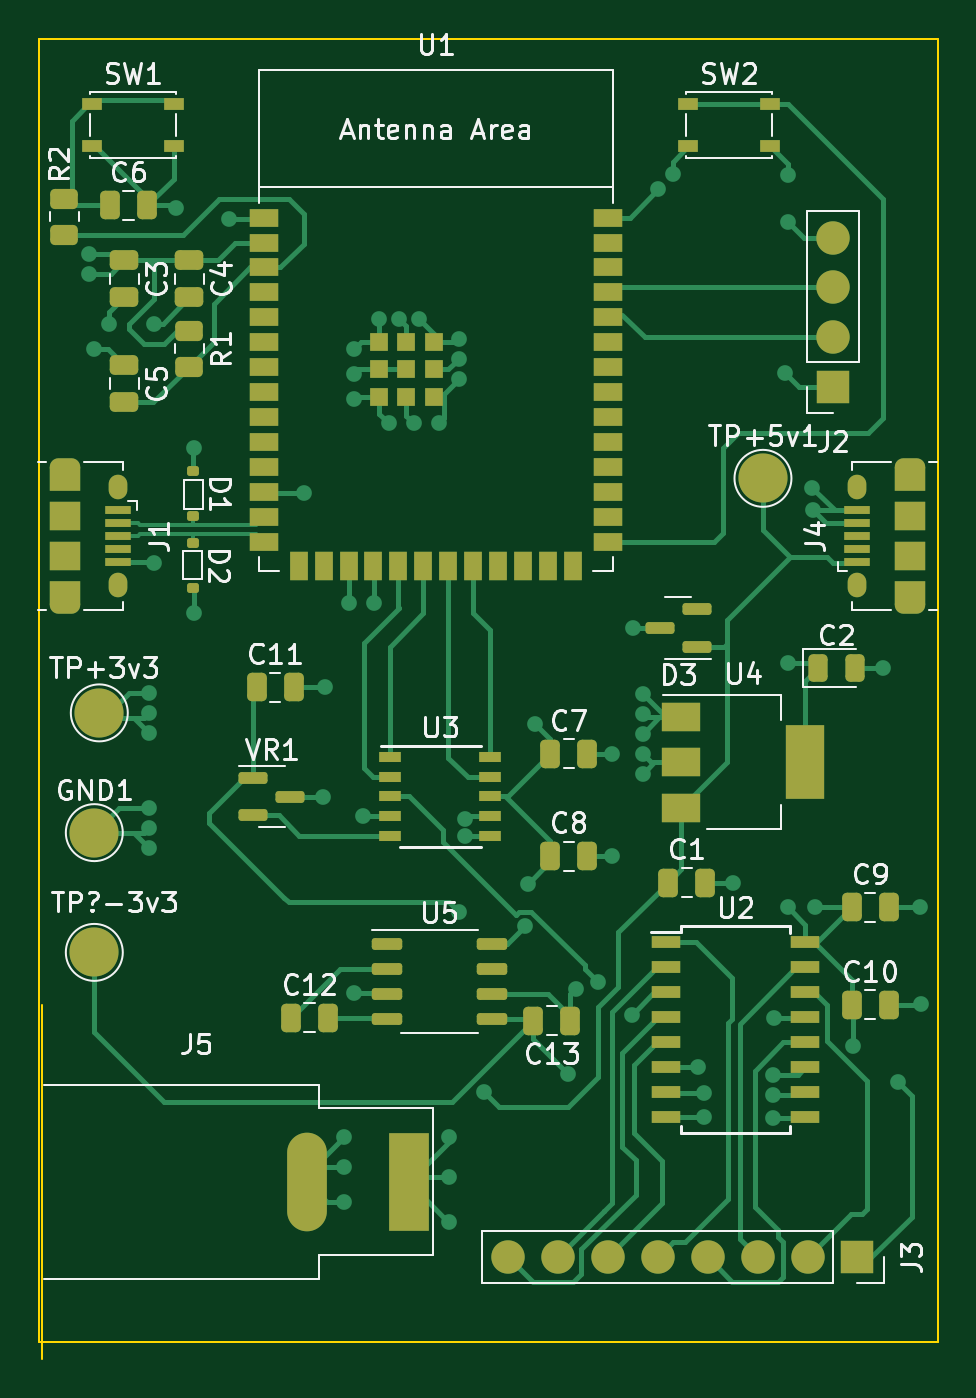
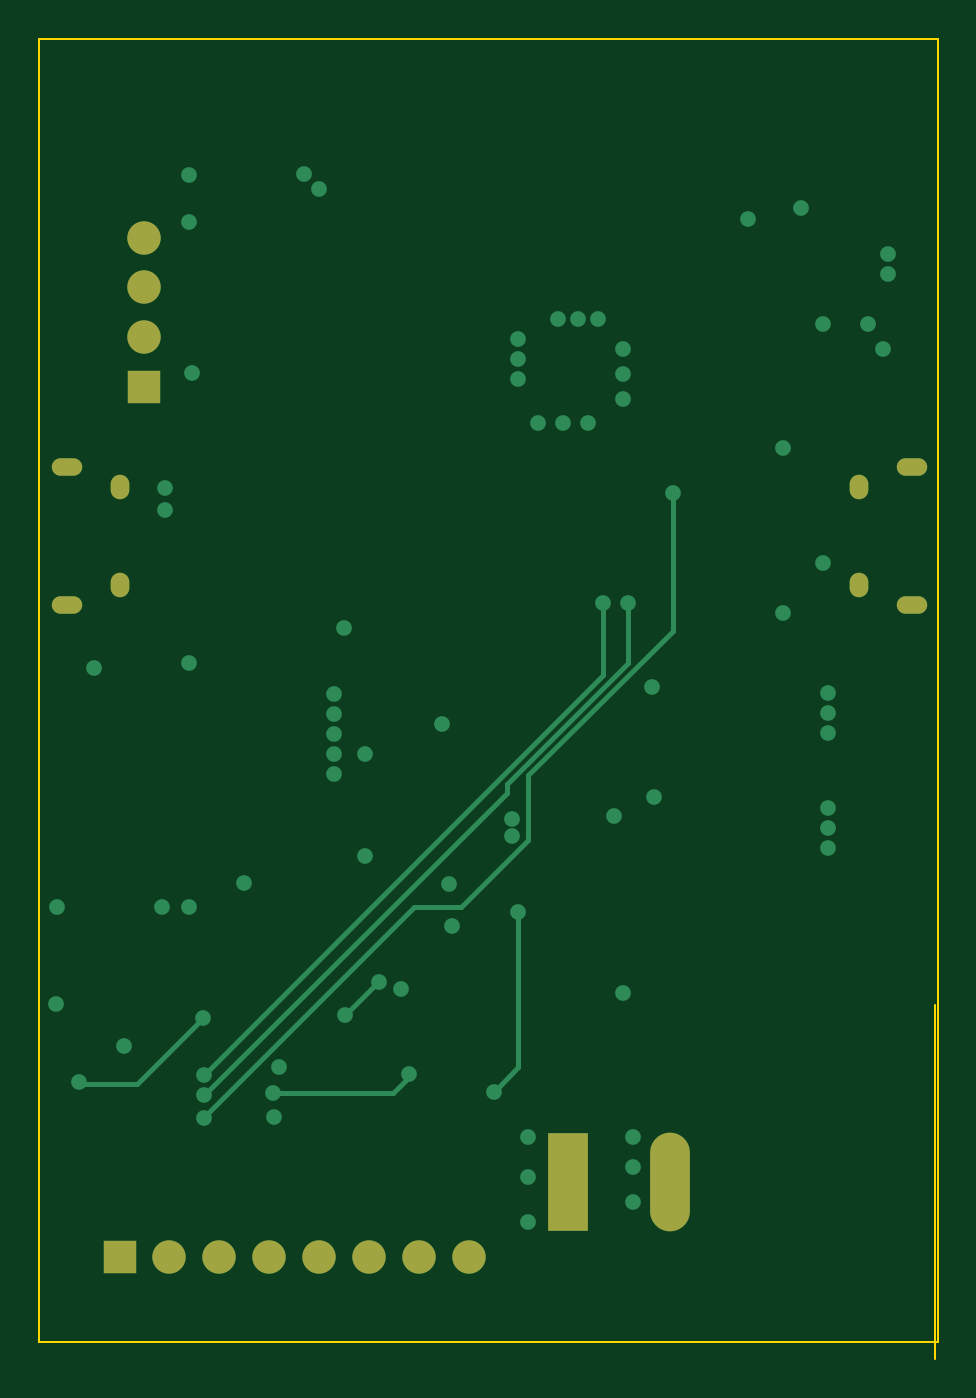
Circuit board: 11 layer files. Board 45.7 x 67.2 mm.
- bottom_copper: CAE32_PCB-B_Cu.gbr (5738 bytes)
- bottom_mask: CAE32_PCB-B_Mask.gbr (1366 bytes)
- paste: CAE32_PCB-B_Paste.gbr (482 bytes)
- bottom_silk: CAE32_PCB-B_Silkscreen.gbr (483 bytes)
- outline: CAE32_PCB-Edge_Cuts.gbr (842 bytes)
- top_copper: CAE32_PCB-F_Cu.gbr (36876 bytes)
- top_mask: CAE32_PCB-F_Mask.gbr (8198 bytes)
- paste: CAE32_PCB-F_Paste.gbr (7406 bytes)
- top_silk: CAE32_PCB-F_Silkscreen.gbr (36995 bytes)
- inner_copper: CAE32_PCB-In1_Cu.gbr (143016 bytes)
- inner_copper: CAE32_PCB-In2_Cu.gbr (92494 bytes)

=== bottom_copper: CAE32_PCB-B_Cu.gbr ===
%TF.GenerationSoftware,KiCad,Pcbnew,6.0.9+dfsg-1~bpo11+1*%
%TF.CreationDate,2022-12-22T20:36:38-06:00*%
%TF.ProjectId,CAE32_PCB,43414533-325f-4504-9342-2e6b69636164,rev?*%
%TF.SameCoordinates,Original*%
%TF.FileFunction,Copper,L4,Bot*%
%TF.FilePolarity,Positive*%
%FSLAX46Y46*%
G04 Gerber Fmt 4.6, Leading zero omitted, Abs format (unit mm)*
G04 Created by KiCad (PCBNEW 6.0.9+dfsg-1~bpo11+1) date 2022-12-22 20:36:38*
%MOMM*%
%LPD*%
G01*
G04 APERTURE LIST*
%TA.AperFunction,ComponentPad*%
%ADD10O,1.550000X0.890000*%
%TD*%
%TA.AperFunction,ComponentPad*%
%ADD11O,0.950000X1.250000*%
%TD*%
%TA.AperFunction,ComponentPad*%
%ADD12R,2.020000X5.020000*%
%TD*%
%TA.AperFunction,ComponentPad*%
%ADD13O,2.020000X5.020000*%
%TD*%
%TA.AperFunction,ComponentPad*%
%ADD14R,1.700000X1.700000*%
%TD*%
%TA.AperFunction,ComponentPad*%
%ADD15O,1.700000X1.700000*%
%TD*%
%TA.AperFunction,ViaPad*%
%ADD16C,0.800000*%
%TD*%
%TA.AperFunction,Conductor*%
%ADD17C,0.250000*%
%TD*%
G04 APERTURE END LIST*
D10*
%TO.P,J4,6,Shield*%
%TO.N,unconnected-(J4-Pad6)*%
X171049000Y-111450000D03*
D11*
X168349000Y-117450000D03*
X168349000Y-112450000D03*
D10*
X171049000Y-118450000D03*
%TD*%
D12*
%TO.P,J5,1*%
%TO.N,+3.3V*%
X145536000Y-147828000D03*
D13*
%TO.P,J5,2*%
%TO.N,GNDREF*%
X140356000Y-147828000D03*
%TD*%
D10*
%TO.P,J1,6,Shield*%
%TO.N,unconnected-(J1-Pad6)*%
X128060000Y-118450000D03*
X128060000Y-111450000D03*
D11*
X130760000Y-112450000D03*
X130760000Y-117450000D03*
%TD*%
D14*
%TO.P,J3,1,Pin_1*%
%TO.N,Net-(J3-Pad1)*%
X168387000Y-151663000D03*
D15*
%TO.P,J3,2,Pin_2*%
%TO.N,Net-(J3-Pad2)*%
X165847000Y-151663000D03*
%TO.P,J3,3,Pin_3*%
%TO.N,Net-(J3-Pad3)*%
X163307000Y-151663000D03*
%TO.P,J3,4,Pin_4*%
%TO.N,Net-(J3-Pad4)*%
X160767000Y-151663000D03*
%TO.P,J3,5,Pin_5*%
%TO.N,Net-(J3-Pad5)*%
X158227000Y-151663000D03*
%TO.P,J3,6,Pin_6*%
%TO.N,Net-(J3-Pad6)*%
X155687000Y-151663000D03*
%TO.P,J3,7,Pin_7*%
%TO.N,Net-(J3-Pad7)*%
X153147000Y-151663000D03*
%TO.P,J3,8,Pin_8*%
%TO.N,Net-(J3-Pad8)*%
X150607000Y-151663000D03*
%TD*%
D14*
%TO.P,J2,1*%
%TO.N,+3.3V*%
X167150000Y-107375000D03*
D15*
%TO.P,J2,2*%
%TO.N,/TX0*%
X167150000Y-104835000D03*
%TO.P,J2,3*%
%TO.N,/RX0*%
X167150000Y-102295000D03*
%TO.P,J2,4*%
%TO.N,GNDREF*%
X167150000Y-99755000D03*
%TD*%
D16*
%TO.N,+5V*%
X148082000Y-134112000D03*
X149352000Y-143256000D03*
%TO.N,+3.3V*%
X168148000Y-140919200D03*
X151468600Y-134799000D03*
X132334000Y-122936000D03*
X164846000Y-121412000D03*
X164700000Y-106675000D03*
X132334000Y-124968000D03*
X147574000Y-149860000D03*
X151976000Y-124517000D03*
X164846000Y-133858000D03*
X147574000Y-145542000D03*
X132334000Y-123952000D03*
X151595000Y-132645000D03*
X157450000Y-127050000D03*
X166243000Y-133858000D03*
X129286000Y-101600000D03*
X129286000Y-100584000D03*
X157450000Y-126037500D03*
X160274000Y-141986000D03*
X147574000Y-147574000D03*
%TO.N,-3V3*%
X160575000Y-143300000D03*
X153670000Y-142325000D03*
%TO.N,Net-(J3-Pad1)*%
X170434000Y-142748000D03*
X164125000Y-139500000D03*
%TO.N,/S2*%
X164100000Y-144575000D03*
X140208000Y-112776000D03*
%TO.N,/S1*%
X142494000Y-118364000D03*
X164075000Y-143425000D03*
%TO.N,/S0*%
X143764000Y-118364000D03*
X164100000Y-142375000D03*
%TO.N,Net-(U2-Pad3)*%
X155194000Y-137668000D03*
X156900000Y-139325000D03*
%TO.N,GNDREF*%
X142748000Y-107950000D03*
X132588000Y-104140000D03*
X171602400Y-138785600D03*
X162052000Y-132588000D03*
X132334000Y-130810000D03*
X134620000Y-118872000D03*
X148082000Y-105918000D03*
X166098500Y-113600000D03*
X141300000Y-122625000D03*
X157450000Y-123000000D03*
X146050000Y-103886000D03*
X148420000Y-130232000D03*
X169672000Y-121666000D03*
X157450000Y-125025000D03*
X129540000Y-105410000D03*
X147066000Y-109220000D03*
X166073500Y-112500000D03*
X132334000Y-129794000D03*
X157450000Y-124012500D03*
X142240000Y-148844000D03*
X132588000Y-116332000D03*
X155913000Y-126041000D03*
X145796000Y-109220000D03*
X143213000Y-129216000D03*
X142240000Y-147066000D03*
X148420000Y-129343000D03*
X134620000Y-110490000D03*
X142748000Y-105410000D03*
X158975000Y-96500000D03*
X133675000Y-98250000D03*
X160550000Y-144525000D03*
X142756400Y-138202600D03*
X148082000Y-106934000D03*
X144526000Y-109220000D03*
X136398000Y-98806000D03*
X130302000Y-104140000D03*
X132334000Y-128778000D03*
X171551600Y-133858000D03*
X156972000Y-119634000D03*
X142240000Y-145542000D03*
X164850000Y-96550000D03*
X144018000Y-103886000D03*
X148082000Y-104902000D03*
X154059400Y-137999400D03*
X142748000Y-106680000D03*
X158242000Y-97282000D03*
X164850000Y-98950000D03*
X145034000Y-103886000D03*
X155913000Y-131248000D03*
X141200000Y-128225000D03*
%TD*%
D17*
%TO.N,+5V*%
X148082000Y-141986000D02*
X148082000Y-134112000D01*
X149352000Y-143256000D02*
X148082000Y-141986000D01*
%TO.N,-3V3*%
X153670000Y-142494000D02*
X154476000Y-143300000D01*
X153670000Y-142325000D02*
X153670000Y-142494000D01*
X154476000Y-143300000D02*
X160575000Y-143300000D01*
%TO.N,Net-(J3-Pad1)*%
X170350000Y-142850000D02*
X167475000Y-142850000D01*
X167475000Y-142850000D02*
X164125000Y-139500000D01*
%TO.N,/S2*%
X140208000Y-119762396D02*
X147574000Y-127128396D01*
X147574000Y-127128396D02*
X147574000Y-130411305D01*
X153416000Y-133858000D02*
X164100000Y-144542000D01*
X164100000Y-144542000D02*
X164100000Y-144575000D01*
X147574000Y-130411305D02*
X151020695Y-133858000D01*
X151020695Y-133858000D02*
X153416000Y-133858000D01*
X140208000Y-112776000D02*
X140208000Y-119762396D01*
%TO.N,/S1*%
X164075000Y-143425000D02*
X148666000Y-128016000D01*
X142494000Y-121412000D02*
X142494000Y-118364000D01*
X148666000Y-128016000D02*
X148666000Y-127584000D01*
X148666000Y-127584000D02*
X142494000Y-121412000D01*
%TO.N,/S0*%
X164100000Y-142375000D02*
X143764000Y-122039000D01*
X143764000Y-122039000D02*
X143764000Y-118364000D01*
%TO.N,Net-(U2-Pad3)*%
X155300000Y-137725000D02*
X156900000Y-139325000D01*
%TD*%
M02*

=== bottom_mask: CAE32_PCB-B_Mask.gbr ===
%TF.GenerationSoftware,KiCad,Pcbnew,6.0.9+dfsg-1~bpo11+1*%
%TF.CreationDate,2022-12-22T20:36:38-06:00*%
%TF.ProjectId,CAE32_PCB,43414533-325f-4504-9342-2e6b69636164,rev?*%
%TF.SameCoordinates,Original*%
%TF.FileFunction,Soldermask,Bot*%
%TF.FilePolarity,Negative*%
%FSLAX46Y46*%
G04 Gerber Fmt 4.6, Leading zero omitted, Abs format (unit mm)*
G04 Created by KiCad (PCBNEW 6.0.9+dfsg-1~bpo11+1) date 2022-12-22 20:36:38*
%MOMM*%
%LPD*%
G01*
G04 APERTURE LIST*
%ADD10O,1.550000X0.890000*%
%ADD11O,0.950000X1.250000*%
%ADD12R,2.020000X5.020000*%
%ADD13O,2.020000X5.020000*%
%ADD14R,1.700000X1.700000*%
%ADD15O,1.700000X1.700000*%
G04 APERTURE END LIST*
D10*
%TO.C,J4*%
X171049000Y-111450000D03*
D11*
X168349000Y-117450000D03*
X168349000Y-112450000D03*
D10*
X171049000Y-118450000D03*
%TD*%
D12*
%TO.C,J5*%
X145536000Y-147828000D03*
D13*
X140356000Y-147828000D03*
%TD*%
D10*
%TO.C,J1*%
X128060000Y-118450000D03*
X128060000Y-111450000D03*
D11*
X130760000Y-112450000D03*
X130760000Y-117450000D03*
%TD*%
D14*
%TO.C,J3*%
X168387000Y-151663000D03*
D15*
X165847000Y-151663000D03*
X163307000Y-151663000D03*
X160767000Y-151663000D03*
X158227000Y-151663000D03*
X155687000Y-151663000D03*
X153147000Y-151663000D03*
X150607000Y-151663000D03*
%TD*%
D14*
%TO.C,J2*%
X167150000Y-107375000D03*
D15*
X167150000Y-104835000D03*
X167150000Y-102295000D03*
X167150000Y-99755000D03*
%TD*%
M02*

=== paste: CAE32_PCB-B_Paste.gbr ===
%TF.GenerationSoftware,KiCad,Pcbnew,6.0.9+dfsg-1~bpo11+1*%
%TF.CreationDate,2022-12-22T20:36:38-06:00*%
%TF.ProjectId,CAE32_PCB,43414533-325f-4504-9342-2e6b69636164,rev?*%
%TF.SameCoordinates,Original*%
%TF.FileFunction,Paste,Bot*%
%TF.FilePolarity,Positive*%
%FSLAX46Y46*%
G04 Gerber Fmt 4.6, Leading zero omitted, Abs format (unit mm)*
G04 Created by KiCad (PCBNEW 6.0.9+dfsg-1~bpo11+1) date 2022-12-22 20:36:38*
%MOMM*%
%LPD*%
G01*
G04 APERTURE LIST*
G04 APERTURE END LIST*
M02*

=== bottom_silk: CAE32_PCB-B_Silkscreen.gbr ===
%TF.GenerationSoftware,KiCad,Pcbnew,6.0.9+dfsg-1~bpo11+1*%
%TF.CreationDate,2022-12-22T20:36:38-06:00*%
%TF.ProjectId,CAE32_PCB,43414533-325f-4504-9342-2e6b69636164,rev?*%
%TF.SameCoordinates,Original*%
%TF.FileFunction,Legend,Bot*%
%TF.FilePolarity,Positive*%
%FSLAX46Y46*%
G04 Gerber Fmt 4.6, Leading zero omitted, Abs format (unit mm)*
G04 Created by KiCad (PCBNEW 6.0.9+dfsg-1~bpo11+1) date 2022-12-22 20:36:38*
%MOMM*%
%LPD*%
G01*
G04 APERTURE LIST*
G04 APERTURE END LIST*
M02*

=== outline: CAE32_PCB-Edge_Cuts.gbr ===
%TF.GenerationSoftware,KiCad,Pcbnew,6.0.9+dfsg-1~bpo11+1*%
%TF.CreationDate,2022-12-22T20:36:38-06:00*%
%TF.ProjectId,CAE32_PCB,43414533-325f-4504-9342-2e6b69636164,rev?*%
%TF.SameCoordinates,Original*%
%TF.FileFunction,Profile,NP*%
%FSLAX46Y46*%
G04 Gerber Fmt 4.6, Leading zero omitted, Abs format (unit mm)*
G04 Created by KiCad (PCBNEW 6.0.9+dfsg-1~bpo11+1) date 2022-12-22 20:36:38*
%MOMM*%
%LPD*%
G01*
G04 APERTURE LIST*
%TA.AperFunction,Profile*%
%ADD10C,0.100000*%
%TD*%
%TA.AperFunction,Profile*%
%ADD11C,0.120000*%
%TD*%
G04 APERTURE END LIST*
D10*
X126746000Y-89662000D02*
X172466000Y-89662000D01*
X172466000Y-89662000D02*
X172466000Y-155956000D01*
X172466000Y-155956000D02*
X126746000Y-155956000D01*
X126746000Y-155956000D02*
X126746000Y-89662000D01*
D11*
%TO.C,J5*%
X126866000Y-138828000D02*
X126866000Y-156828000D01*
%TD*%
M02*

=== top_copper: CAE32_PCB-F_Cu.gbr (36876 bytes, source omitted) ===
=== top_mask: CAE32_PCB-F_Mask.gbr (8198 bytes, source omitted) ===
=== paste: CAE32_PCB-F_Paste.gbr (7406 bytes, source omitted) ===
=== top_silk: CAE32_PCB-F_Silkscreen.gbr (36995 bytes, source omitted) ===
=== inner_copper: CAE32_PCB-In1_Cu.gbr (143016 bytes, source omitted) ===
=== inner_copper: CAE32_PCB-In2_Cu.gbr (92494 bytes, source omitted) ===
